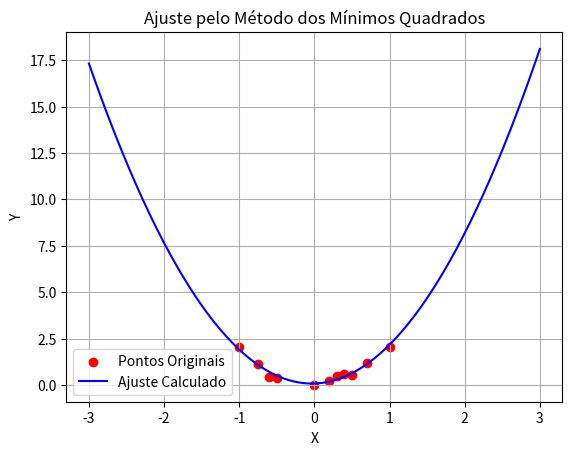

Write the Python code that produced this figure.
import numpy as np
import matplotlib.pyplot as plt

def construir_matriz_vandermonde(x, funcoes):
    """Constrói a matriz de Vandermonde usando funções base definidas pelo usuário."""
    n = len(x)
    X = np.zeros((n, len(funcoes)))
    for i in range(n):
        for j, f in enumerate(funcoes):
            X[i, j] = f(x[i])
    return X

def resolver_sistema_linear(A, b):
    """Resolve o sistema linear Ax = b usando eliminação de Gauss e substituição regressiva."""
    A = A.astype(float)
    b = b.astype(float)
    n = len(b)

    # Eliminação de Gauss
    for i in range(n):
        max_row = np.argmax(np.abs(A[i:, i])) + i
        if A[max_row, i] == 0:
            raise ValueError("Sistema sem solução ou com infinitas soluções.")
        if max_row != i:
            A[[i, max_row]] = A[[max_row, i]]
            b[[i, max_row]] = b[[max_row, i]]
        for j in range(i+1, n):
            fator = A[j, i] / A[i, i]
            A[j, i:] -= fator * A[i, i:]
            b[j] -= fator * b[i]
    
    # Substituição regressiva
    x = np.zeros(n)
    for i in range(n-1, -1, -1):
        x[i] = (b[i] - np.dot(A[i, i+1:], x[i+1:])) / A[i, i]
    
    return x

def minimos_quadrados(x, y, funcoes):
    """Implementação do método dos mínimos quadrados usando funções base fornecidas."""
    X = construir_matriz_vandermonde(x, funcoes)
    coeficientes = resolver_sistema_linear(X.T @ X, X.T @ y)
    
    def funcao_ajustada(novo_x):
        return sum(c * f(novo_x) for c, f in zip(coeficientes, funcoes))
    
    return coeficientes, funcao_ajustada

def plot_ajuste(x, y, funcao_final):
    """Plota os pontos fornecidos e a curva ajustada."""
    x_plot = np.linspace(min(x) - 2, max(x) + 2, 200)
    y_plot_ajuste = funcao_final(x_plot)

    plt.scatter(x, y, color='red', label='Pontos Originais')
    plt.plot(x_plot, y_plot_ajuste, color='blue', label='Ajuste Calculado')
    plt.xlabel('X')
    plt.ylabel('Y')
    plt.title('Ajuste pelo Método dos Mínimos Quadrados')
    plt.legend()
    plt.grid()
    plt.show()

# --- Código principal ---
if __name__ == "__main__":
    # 🔹 Passo 1: Definir os dados de entrada
    x_exemplo = np.array([-1, -0.75, -0.6, -0.5, 0.3, 0, 0.2, 0.4,  0.5, 0.7, 1])  # Substituir pelos pontos reais
    y_exemplo = np.array([2.05, 1.153, 0.45,  0.4, 0.5, 0, 0.2, 0.6, 0.512, 1.2, 2.05])  # Substituir pelos pontos reais

    # 🔹 Passo 2: Definir as funções base para ajuste (modelo quadrático)
    funcoes_base = [lambda x: 1, lambda x: x, lambda x: x**2]  # Para ajuste quadrático (modelo 2º grau)
    #funcoes_base = [lambda x: 1, lambda x: x]  # Modelo linear
    #funcoes_base = [lambda x: 1, lambda x: x, lambda x: x**2, lambda x: x**3]  # Modelo cúbico 
    #funcoes_base = [lambda x: 1, lambda x: np.exp(x)]  # Modelo exponencial (sem transformação) y=ae^bx
    #log_y = np.log(y_exemplo)  # Transformar y em log(y)
    #funcoes_base = [lambda x: 1, lambda x: x]  # Ajustar o modelo linear aos valores logarítmicos
    #funcoes_base = [lambda x: 1, lambda x: np.sin(x), lambda x: np.cos(x)]  # Modelo senoidal
    #funcoes_base = [lambda x: 1, lambda x: np.log(x)]  # Modelo logarítmico

    # 🔹 Passo 3: Aplicar o método dos mínimos quadrados
    coef, func_ajustada = minimos_quadrados(x_exemplo, y_exemplo, funcoes_base)

    # 🔹 Passo 4: Plotar os dados e a curva ajustada
    plot_ajuste(x_exemplo, y_exemplo, func_ajustada)

    # 🔹 Passo 5: Exibir coeficientes ajustados
    print("Coeficientes ajustados:", coef)

    # 🔹 Passo 6: Testar a função ajustada para novos valores de x
    novos_x = np.array([6, 7, 8])
    novos_y = func_ajustada(novos_x)
    print("Novos valores de x:", novos_x)
    print("Valores ajustados de y:", novos_y)
